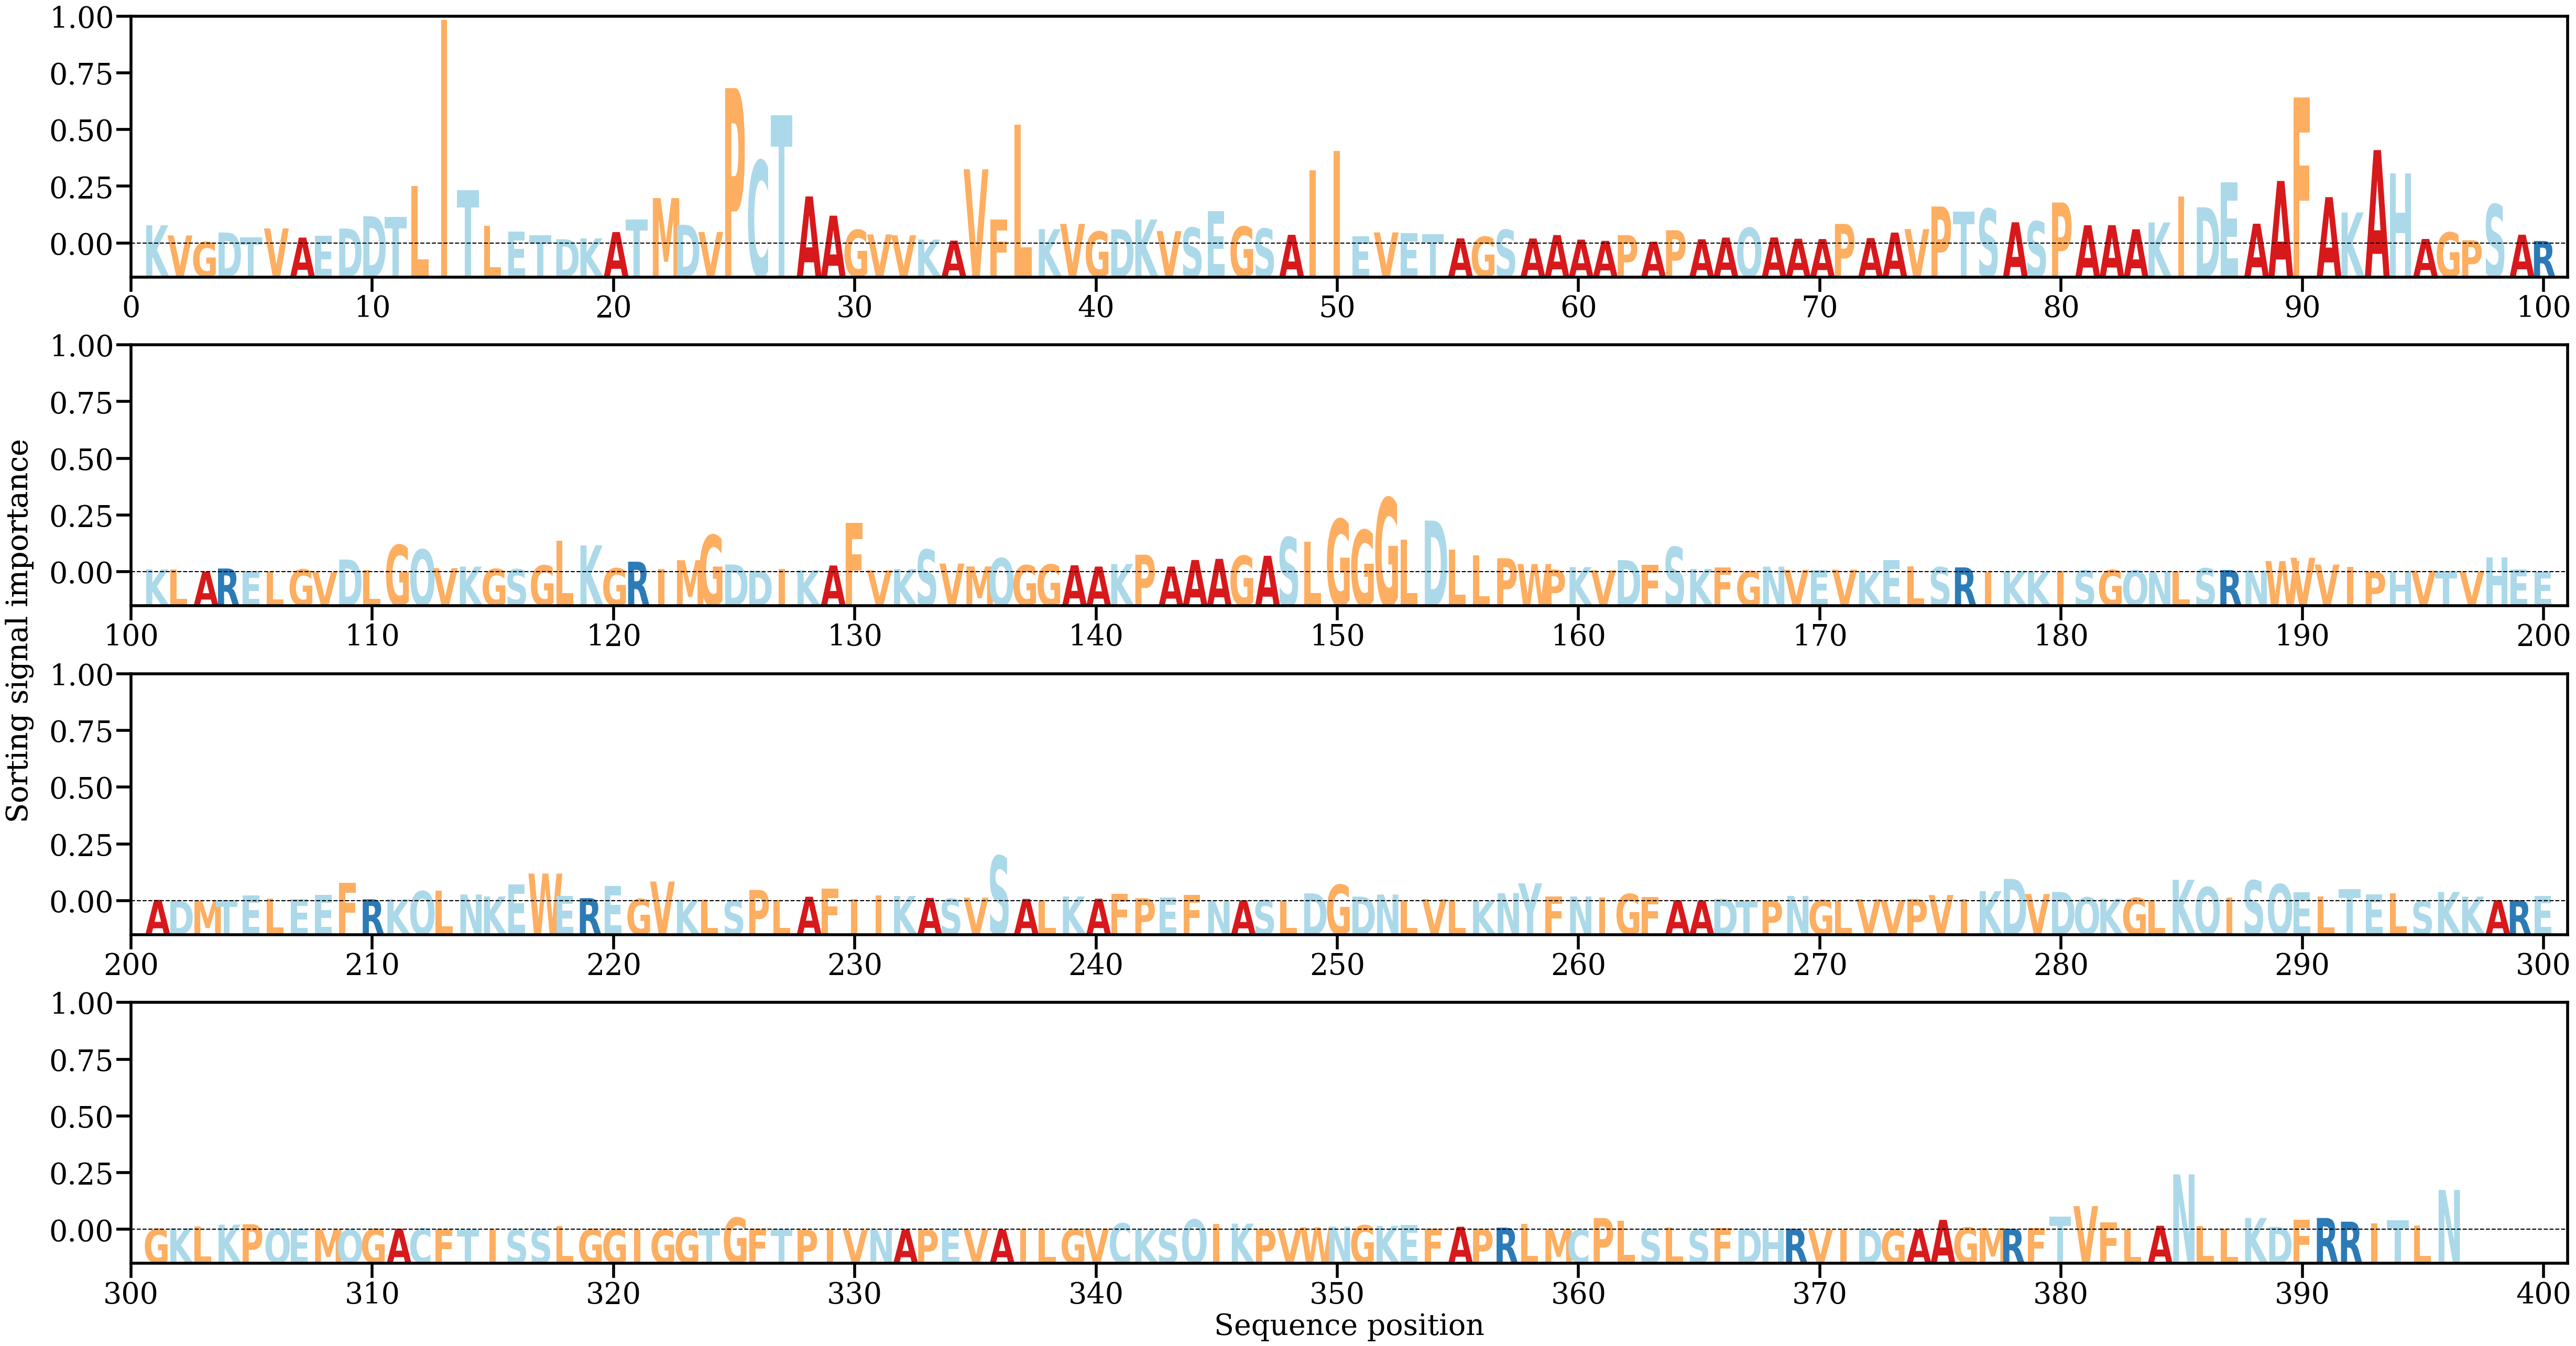

Values plotted in this chart, from the file beside it:
AA, Alpha
K, [0.00375928]
V, [0.00166287]
G, [0.00030915]
D, [0.00226519]
T, [0.00130939]
V, [0.00310583]
A, [0.00122739]
E, [0.00160423]
D, [0.00307344]
D, [0.00560535]
T, [0.00546284]
L, [0.01178623]
I, [0.04588754]
T, [0.01091421]
L, [0.00359618]
E, [0.00250384]
T, [0.00170002]
D, [0.00089174]
K, [0.0010657]
A, [0.00235998]
T, [0.00493606]
M, [0.00933875]
D, [0.00386117]
V, [0.00237613]
P, [0.03192581]
C, [0.01700529]
T, [0.02637322]
A, [0.00967251]
A, [0.0057262]
G, [0.00280414]
V, [0.00186347]
V, [0.00169864]
K, [0.00081739]
A, [0.00060317]
V, [0.01524514]
F, [0.00496603]
L, [0.02438901]
K, [0.00295071]
V, [0.00403929]
G, [0.00245639]
D, [0.00292404]
K, [0.00492275]
V, [0.0025575]
S, [0.00325058]
E, [0.0067046]
G, [0.00347049]
S, [0.00305586]
A, [0.00178984]
I, [0.01502605]
I, [0.01898593]
E, [0.00151501]
V, [0.00228607]
E, [0.00212508]
T, [0.00187563]
A, [0.00105627]
G, [0.00139481]
S, [0.00282114]
A, [0.00103377]
A, [0.00173919]
A, [0.00080922]
... 336 more rows
